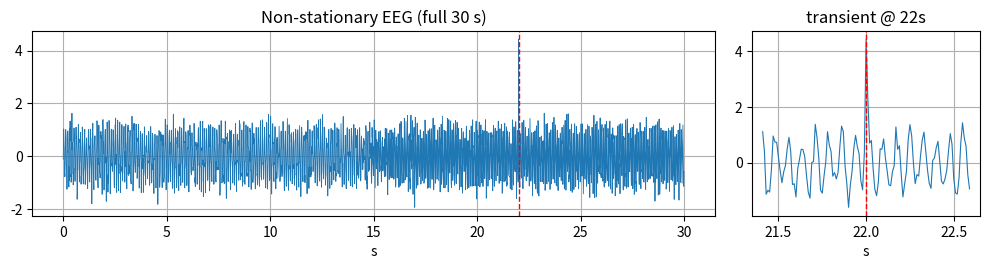

This figure's Python source: (Note: this script raises an exception after producing the figure.)
# --- shared setup (reproducible; self-contained synthetic non-stationary EEG) ---
import numpy as np, matplotlib.pyplot as plt
from scipy import signal as sig
rng = np.random.default_rng(2013)
plt.rcParams.update({"figure.dpi": 120, "axes.grid": True})

FS, SECS = 100, 30
ALPHA_F, SPINDLE_F = 10.0, 13.0      # first-half rhythm -> second-half rhythm
SWITCH_T = 15.0                       # the alpha->spindle crossover (mid-record)
BLIP_T   = 22.0                       # the one-off K-complex-like transient (KNOWN instant)

def synth_eeg(fs=FS, secs=SECS):
    """Non-stationary EEG-like signal: a ~10 Hz alpha in the first half that hands off to a
    ~13 Hz spindle in the second half, one brief broadband transient at BLIP_T, plus
    broadband noise. The time-structure is REAL: which rhythm dominates depends on WHEN."""
    t = np.arange(int(fs*secs))/fs
    w2 = 1.0/(1.0 + np.exp(-(t - SWITCH_T)/0.5))    # smooth 0->1 crossfade at SWITCH_T
    w1 = 1.0 - w2
    x  = w1*np.sin(2*np.pi*ALPHA_F*t)               # alpha, first half
    x += w2*np.sin(2*np.pi*SPINDLE_F*t)             # spindle, second half
    x += 4.0*np.exp(-((t - BLIP_T)/0.01)**2)        # sharp broadband transient (K-complex-like)
    x += 0.30*rng.standard_normal(t.size)           # broadband background noise
    return t, x

t, x = synth_eeg()
fs = FS
print(f"signal: {x.size} samples, fs={fs} Hz, {x.size/fs:.0f} s; "
      f"alpha {ALPHA_F} Hz -> spindle {SPINDLE_F} Hz at {SWITCH_T} s; transient at {BLIP_T} s")

fig, ax = plt.subplots(1, 2, figsize=(10, 2.8), gridspec_kw={"width_ratios": [3, 1]})
ax[0].plot(t, x, lw=0.6); ax[0].axvline(BLIP_T, color="r", ls="--", lw=1)
ax[0].set_xlabel("s"); ax[0].set_title("Non-stationary EEG (full 30 s)")
zoom = (t > BLIP_T - 0.6) & (t < BLIP_T + 0.6)
ax[1].plot(t[zoom], x[zoom], lw=0.8); ax[1].axvline(BLIP_T, color="r", ls="--", lw=1)
ax[1].set_xlabel("s"); ax[1].set_title(f"transient @ {BLIP_T:.0f}s")
plt.tight_layout(); plt.show()
# Checkpoint: you can SEE a big blip near 22 s, and the wave looks a touch faster late in the
# record -- but can you read the exact rhythms, or WHEN alpha gives way to spindle, from the
# raw trace alone? That is what the representation choices below have to recover.

# TODO compute the GLOBAL magnitude spectrum of the whole record with np.fft.rfft and plot it
raise NotImplementedError("TODO: implement this — see the comment above")
# Checkpoint: two lines near 10 and 13 Hz -- so both rhythms exist. But WHICH came first? And
# the one-off transient: its energy is smeared thinly across ALL frequencies, so it barely
# dents this curve. A single global spectrum answers "present?" but never "WHEN?".

# TODO compute the spectrogram (scipy.signal.spectrogram, nperseg=256) and plot 10*log10 in dB
raise NotImplementedError("TODO: implement this — see the comment above")
# Checkpoint: now WHEN is visible -- alpha fills the first half, the spindle takes over the
# second, and the transient shows up as a vertical broadband stripe at its instant. The
# global spectrum of Cell 2 could show neither the ordering nor the transient's time.

# TODO sweep the STFT window length and MEASURE the time-frequency trade-off. For each
#   nperseg report: window duration dt=nperseg/fs (time resolution), bin width df=fs/nperseg
#   (frequency resolution), whether df resolves the 3 Hz alpha/spindle gap, the measured
#   first/second-half peak Hz, and the measured temporal width (FWHM) of the transient stripe.
raise NotImplementedError("TODO: implement this — see the comment above")
# Checkpoint: short window -> tiny dt (blip pinned in time) but coarse df (10 & 13 Hz collapse
# toward one bin, so peak1~peak2 and the alpha->spindle shift hides); long window -> fine df
# (10 vs 13 cleanly split) but large dt (the blip's energy smears across seconds). No single
# window minimizes both -- that is the uncertainty principle, not a coding bug.

# --- live sanity check: the dominant rhythm shifts up in the second half (numbers computed) ---
f_s, t_s, Sxx = sig.spectrogram(x, fs=fs, nperseg=256, noverlap=128, scaling="spectrum")
band = f_s <= 30
peak1 = f_s[band][np.argmax(Sxx[band][:, t_s <  SWITCH_T].mean(1))]
peak2 = f_s[band][np.argmax(Sxx[band][:, t_s >= SWITCH_T].mean(1))]
print(f"first-half  dominant peak = {peak1:.2f} Hz  (expect ~{ALPHA_F:.0f}, the alpha)")
print(f"second-half dominant peak = {peak2:.2f} Hz  (expect ~{SPINDLE_F:.0f}, the spindle)")
assert 8.5 <= peak1 <= 11.5 and 11.5 <= peak2 <= 14.5 and peak2 > peak1, \
    "the alpha->spindle shift should read as a higher second-half peak"
print("OK: the dominant rhythm moves up in the second half -- WHEN is a real, measurable fact.")
